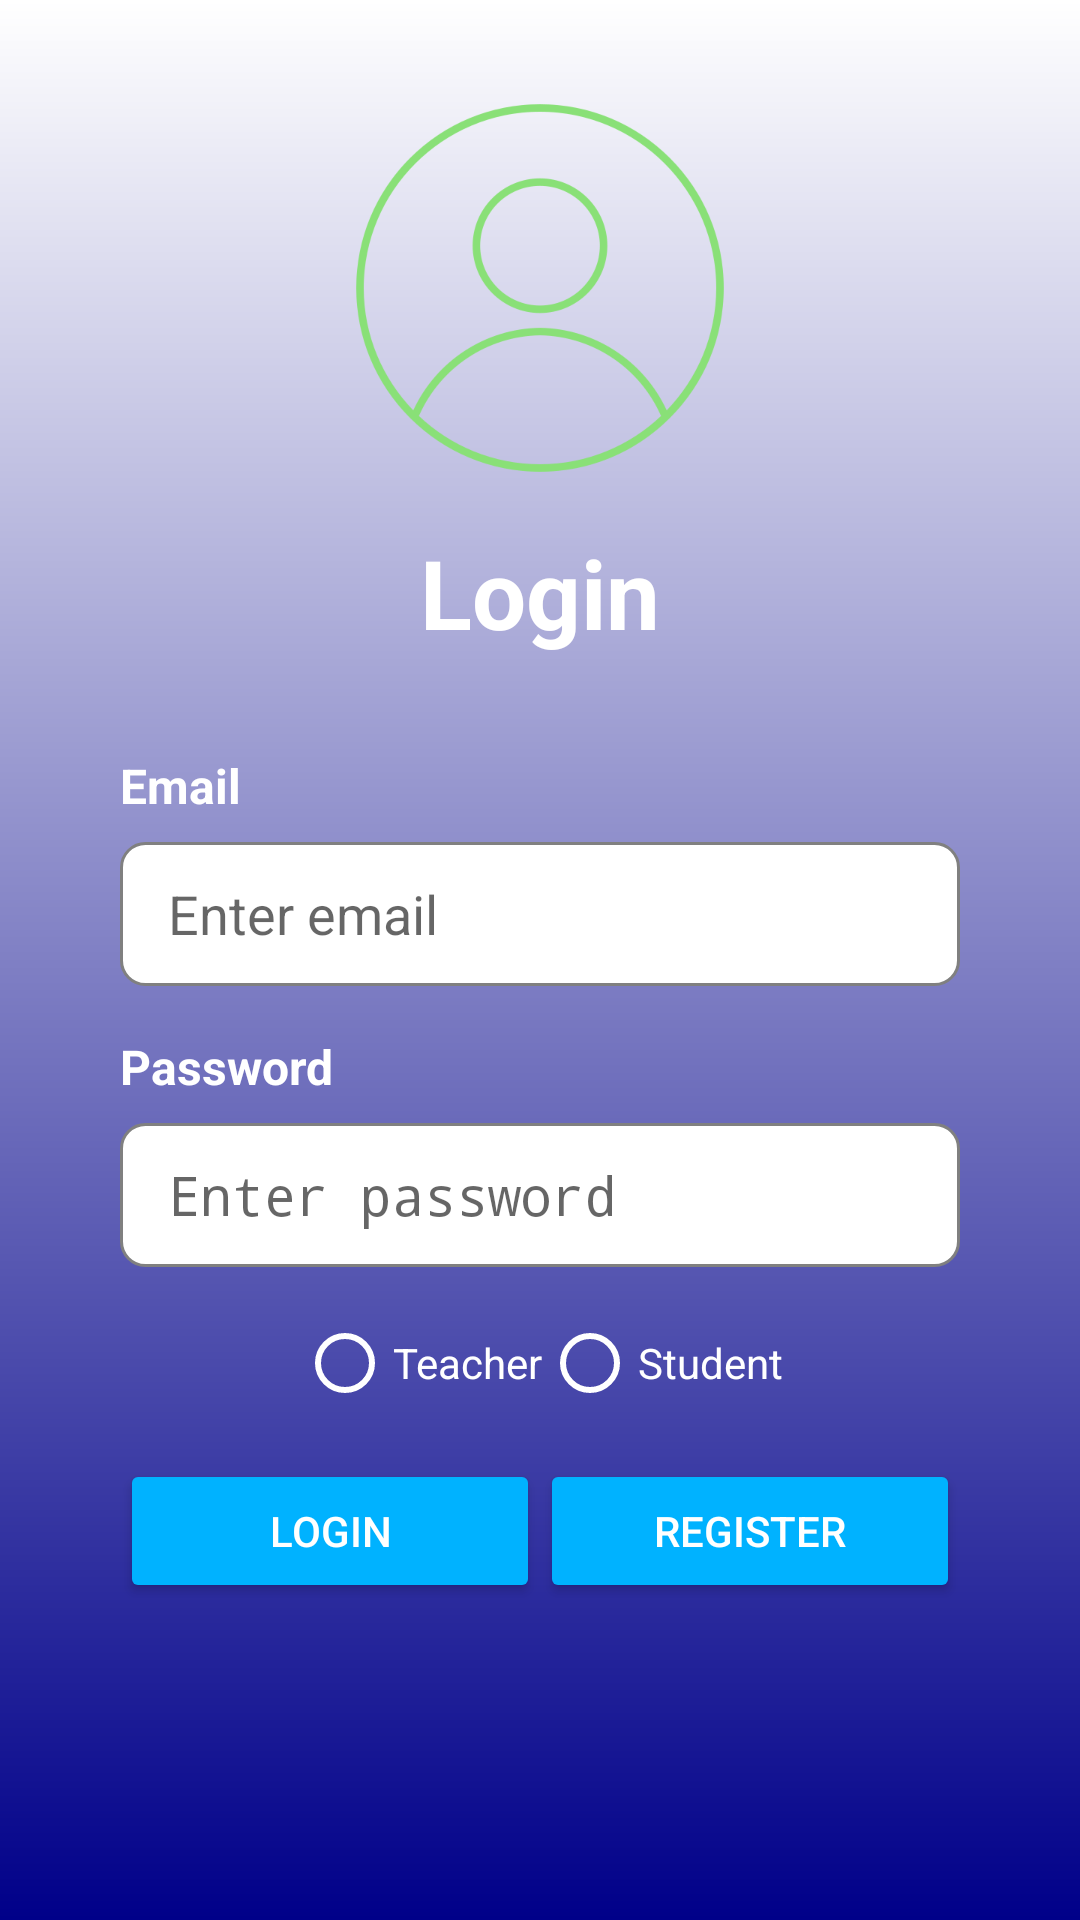

Write the Android layout XML for this screen, with the resource values it uses.
<!-- AndroidManifest.xml: activity theme AppTheme.Login -->
<!-- res/layout/activity_login.xml -->
<?xml version="1.0" encoding="utf-8"?>
<ScrollView xmlns:android="http://schemas.android.com/apk/res/android"
    android:layout_width="match_parent"
    android:layout_height="match_parent"
    android:background="@drawable/gradient_background">

    <LinearLayout
        android:id="@+id/main"
        android:layout_width="match_parent"
        android:layout_height="wrap_content"
        android:gravity="center"
        android:orientation="vertical"
        android:padding="32dp">

        <LinearLayout
            android:layout_width="wrap_content"
            android:layout_height="wrap_content"
            android:gravity="center_horizontal"
            android:orientation="vertical">

            <ImageView
                android:id="@+id/iv_profile_photo"
                android:layout_width="128dp"
                android:layout_height="128dp"
                android:contentDescription="@string/profile_photo"
                android:src="@drawable/account" />

            <TextView
                android:id="@+id/tv_title"
                android:layout_width="wrap_content"
                android:layout_height="wrap_content"
                android:layout_marginTop="16dp"
                android:text="@string/login"
                android:textColor="@android:color/white"
                android:textSize="32sp"
                android:textStyle="bold" />

        </LinearLayout>

        <LinearLayout
            android:layout_width="280dp"
            android:layout_height="wrap_content"
            android:layout_marginTop="32dp"
            android:orientation="vertical">

            <TextView
                android:layout_width="wrap_content"
                android:layout_height="wrap_content"
                android:text="@string/email"
                android:textColor="@android:color/white"
                android:textSize="16sp"
                android:textStyle="bold" />

            <EditText
                android:id="@+id/et_email"
                android:layout_width="match_parent"
                android:layout_height="48dp"
                android:layout_marginTop="8dp"
                android:background="@drawable/rounded_edittext"
                android:autofillHints="emailAddress"
                android:hint="@string/enter_email"
                android:inputType="textEmailAddress"
                android:paddingStart="16dp"
                android:paddingEnd="16dp"
                android:textColor="@android:color/black" />

        </LinearLayout>

        <LinearLayout
            android:layout_width="280dp"
            android:layout_height="wrap_content"
            android:layout_marginTop="16dp"
            android:orientation="vertical">

            <TextView
                android:layout_width="wrap_content"
                android:layout_height="wrap_content"
                android:text="@string/password"
                android:textColor="@android:color/white"
                android:textSize="16sp"
                android:textStyle="bold" />

            <EditText
                android:id="@+id/et_password"
                android:layout_width="match_parent"
                android:layout_height="48dp"
                android:layout_marginTop="8dp"
                android:background="@drawable/rounded_edittext"
                android:autofillHints="password"
                android:hint="@string/enter_password"
                android:inputType="textPassword"
                android:paddingStart="16dp"
                android:paddingEnd="16dp"
                android:textColor="@android:color/black" />

        </LinearLayout>

        <RadioGroup
            android:id="@+id/rg_role"
            android:layout_width="wrap_content"
            android:layout_height="wrap_content"
            android:layout_marginTop="16dp"
            android:orientation="horizontal">

            <RadioButton
                android:id="@+id/rb_teacher"
                android:layout_width="wrap_content"
                android:layout_height="wrap_content"
                android:buttonTint="@android:color/white"
                android:text="@string/teacher"
                android:textColor="@android:color/white" />

            <RadioButton
                android:id="@+id/rb_student"
                android:layout_width="wrap_content"
                android:layout_height="wrap_content"
                android:buttonTint="@android:color/white"
                android:text="@string/student"
                android:textColor="@android:color/white" />

        </RadioGroup>

        <LinearLayout
            android:layout_width="280dp"
            android:layout_height="wrap_content"
            android:layout_marginTop="16dp"
            android:orientation="horizontal"
            android:weightSum="2">

            <Button
                android:id="@+id/btn_login"
                style="@style/Widget.AppCompat.Button.Colored"
                android:layout_width="0dp"
                android:layout_height="48dp"
                android:layout_weight="1"
                android:text="@string/login" />

            <Button
                android:id="@+id/btn_register"
                style="@style/Widget.AppCompat.Button.Colored"
                android:layout_width="0dp"
                android:layout_height="48dp"
                android:layout_weight="1"
                android:text="@string/register" />

        </LinearLayout>

    </LinearLayout>

</ScrollView>
<!-- resources referenced by this layout -->
<resources>
  <!-- drawable account: png bitmap (drawable, 33554 bytes) -->
  <!-- drawable gradient_background (drawable) -->
  <?xml version="1.0" encoding="utf-8"?>
  <shape xmlns:android="http://schemas.android.com/apk/res/android"
      android:shape="rectangle">
      <gradient
          android:startColor="#000089"
          android:endColor="#FFFFFF"
          android:angle="90" />
  </shape>
  <!-- drawable rounded_edittext (drawable) -->
  <?xml version="1.0" encoding="utf-8"?>
  <shape xmlns:android="http://schemas.android.com/apk/res/android"
      android:shape="rectangle">
      <solid android:color="@android:color/white" />
      <corners android:radius="8dp" />
      <stroke
          android:width="1dp"
          android:color="@color/gray" />
  </shape>
  <string name="email">Email</string>
  <string name="enter_email">Enter email</string>
  <string name="enter_password">Enter password</string>
  <string name="login">Login</string>
  <string name="password">Password</string>
  <string name="profile_photo">Profile Photo</string>
  <string name="register">Register</string>
  <string name="student">Student</string>
  <string name="teacher">Teacher</string>
  <style name="AppTheme.Login" parent="AppTheme.NoActionBar">
          <item name="android:windowBackground">@drawable/login_background</item>
      </style>
  <color name="gray">#808080</color>
  <style name="AppTheme.NoActionBar" parent="Theme.AppCompat.Light.NoActionBar">
          <item name="colorPrimary">@color/colorPrimary</item>
          <item name="colorPrimaryDark">@color/colorPrimaryDark</item>
          <item name="colorAccent">@color/colorAccent</item>
          <item name="android:windowNoTitle">true</item>
          <item name="android:windowActionBar">false</item>
          <item name="android:windowFullscreen">true</item>
          <item name="android:windowContentOverlay">@null</item>
      </style>
  <color name="colorPrimary">#0077B6</color>
  <color name="colorPrimaryDark">#005A9E</color>
  <color name="colorAccent">#00B2FF</color>
</resources>
